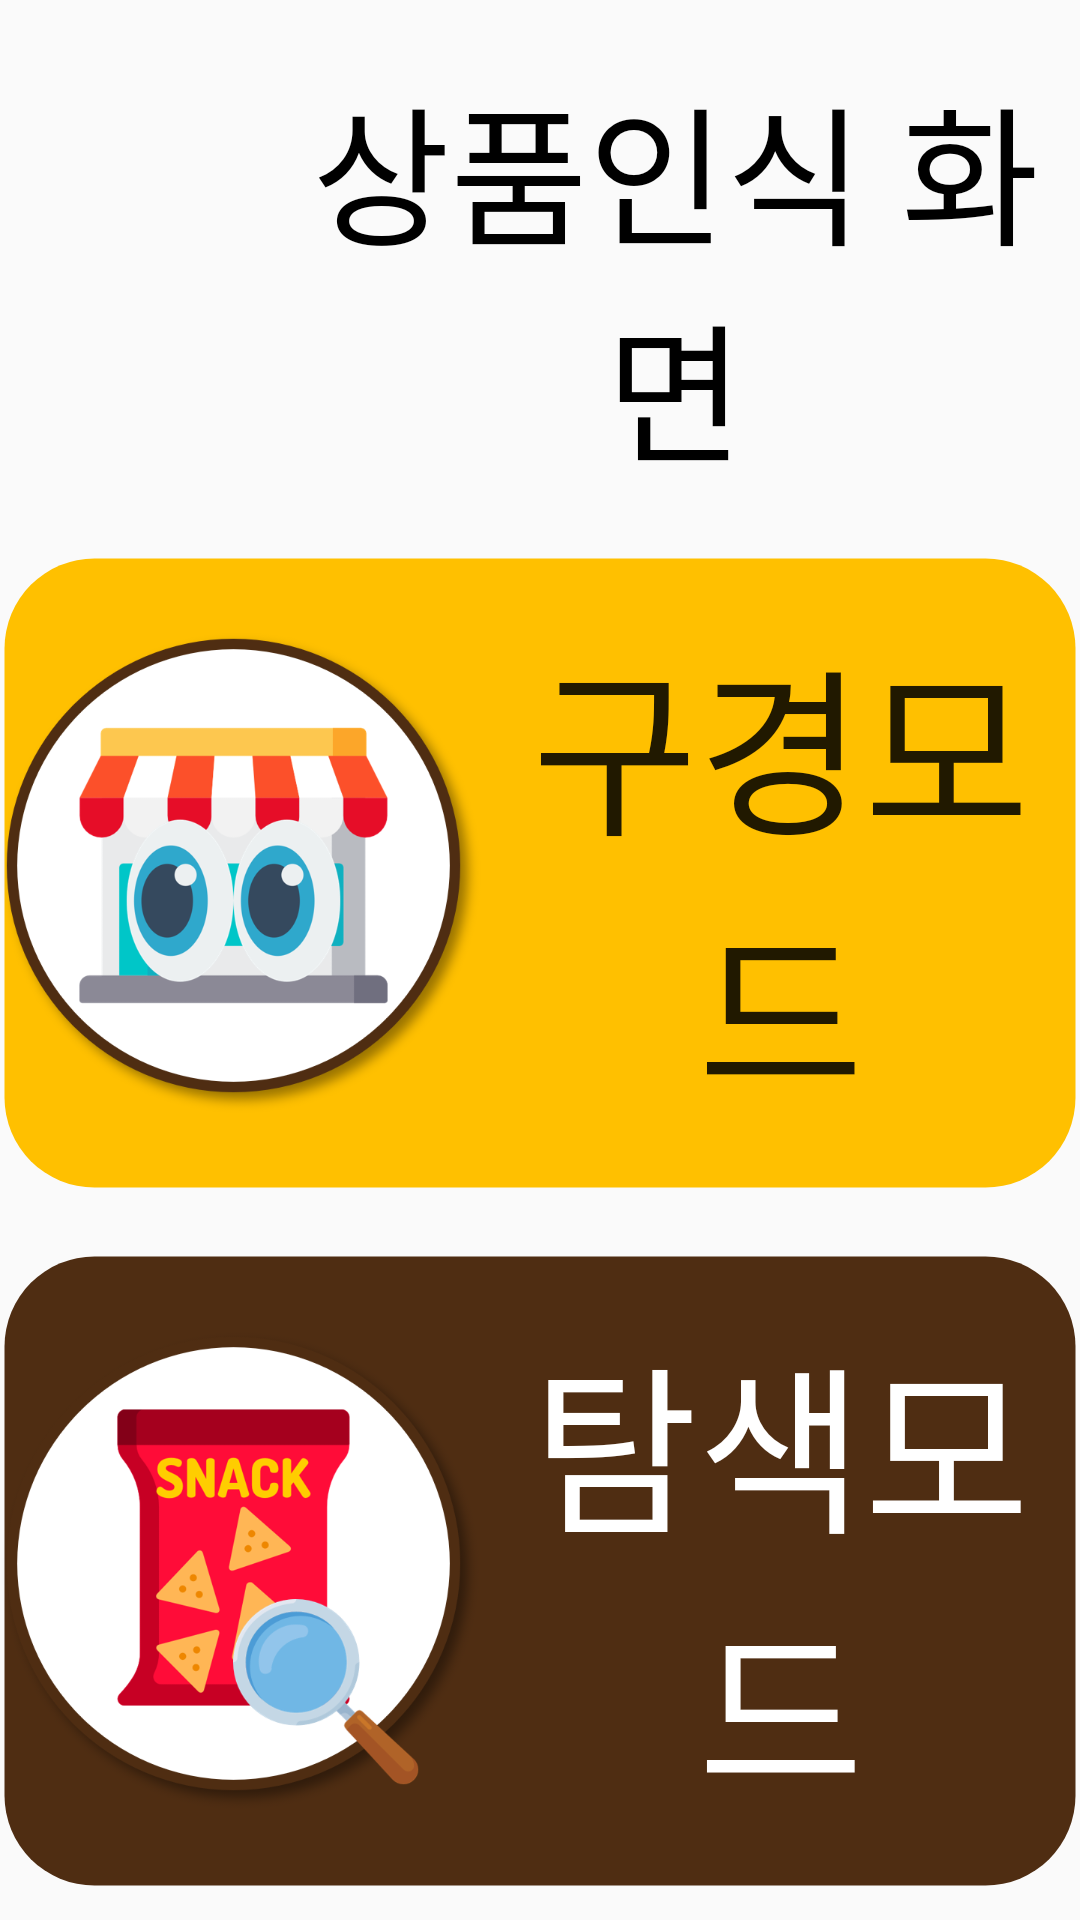

Reconstruct the res/layout file that produces this screen, plus the resources it refers to.
<!-- AndroidManifest.xml: application theme AppTheme.ObjectDetection.NoActionBar -->
<!-- res/layout/fragment_page.xml -->
<?xml version="1.0" encoding="utf-8"?>
<LinearLayout xmlns:android="http://schemas.android.com/apk/res/android"
    xmlns:tools="http://schemas.android.com/tools"
    android:layout_width="match_parent"
    android:layout_height="match_parent"
    xmlns:app="http://schemas.android.com/apk/res-auto"
    android:orientation="vertical"
    tools:context=".PageFragment">
    <LinearLayout
        android:layout_width="match_parent"
        android:layout_height="wrap_content"
        android:layout_marginTop="20dp"
        android:layout_marginBottom="20dp"
        android:gravity="center">

        <ImageView
            android:id="@+id/imageView10"
            android:layout_width="80dp"
            android:layout_height="80dp"
            android:layout_marginRight="10dp"
            android:src="@drawable/search1" />
        <TextView
            android:layout_width="wrap_content"
            android:layout_height="wrap_content"
            android:gravity="center"
            android:text="상품인식 화면"
            android:textSize="50dp"
            android:layout_gravity="center"
            android:fontFamily="@font/na_bold"
            android:textColor="@android:color/black"
            />
    </LinearLayout>
    <LinearLayout
        android:layout_width="match_parent"
        android:layout_height="match_parent"
        android:orientation="vertical">
        <Button
            android:id="@+id/lookingMode"
            android:layout_width="match_parent"
            android:layout_height="wrap_content"
            android:gravity="center"
            android:drawableLeft="@drawable/see"
            android:layout_gravity="center"
            android:layout_weight="1"
            android:text="구경모드"
            android:fontFamily="@font/na_bold"
            android:background="@drawable/main_button"
            android:textSize="60dp"
            />
        <Button
            android:id="@+id/searchMode"
            android:layout_width="match_parent"
            android:layout_height="wrap_content"
            android:background="@drawable/main_button2"
            android:fontFamily="@font/na_bold"
            android:textSize="60dp"
            android:textColor="@android:color/white"
            android:gravity="center"
            android:layout_marginTop="20dp"
            android:layout_weight="1"
            android:drawableLeft="@drawable/search"
            android:layout_marginBottom="10dp"
            android:text="탐색모드"
            />


        </LinearLayout>





        </LinearLayout>
<!-- resources referenced by this layout -->
<resources>
  <!-- drawable main_button (drawable-xxxhdpi) -->
  <?xml version="1.0" encoding="utf-8"?>
  <shape xmlns:android="http://schemas.android.com/apk/res/android" android:shape="rectangle" >
      <corners
          android:radius="30dp"
          />
      <gradient
          android:startColor="@color/sig_yellow"
          android:endColor="@color/sig_yellow"
          android:type="linear"
          />
      <padding
          android:left="0dp"
          android:top="0dp"
          android:right="0dp"
          android:bottom="0dp"
          />
  
      <stroke
          android:width="3dp"
          android:color="#00000000"
          />
  </shape>
  <!-- drawable main_button2 (drawable-xxxhdpi) -->
  <?xml version="1.0" encoding="utf-8"?>
  <shape xmlns:android="http://schemas.android.com/apk/res/android" android:shape="rectangle" >
      <corners
          android:radius="30dp"
          />
      <gradient
          android:startColor="@color/sig_brown"
          android:endColor="@color/sig_brown"
          android:type="linear"
          />
      <padding
          android:left="0dp"
          android:top="0dp"
          android:right="0dp"
          android:bottom="0dp"
          />
  
      <stroke
          android:width="3dp"
          android:color="#00000000"
          />
  </shape>
  <!-- drawable search: png bitmap (drawable-xxxhdpi, 87208 bytes) -->
  <!-- drawable see: png bitmap (drawable-xxxhdpi, 79166 bytes) -->
  <style name="AppTheme.ObjectDetection.NoActionBar">
    <item name="windowActionBar">false</item>
    <item name="windowNoTitle">true</item>
  </style>
  <color name="sig_yellow">#FFC000</color>
  <color name="sig_brown">#4F2D12</color>
</resources>
